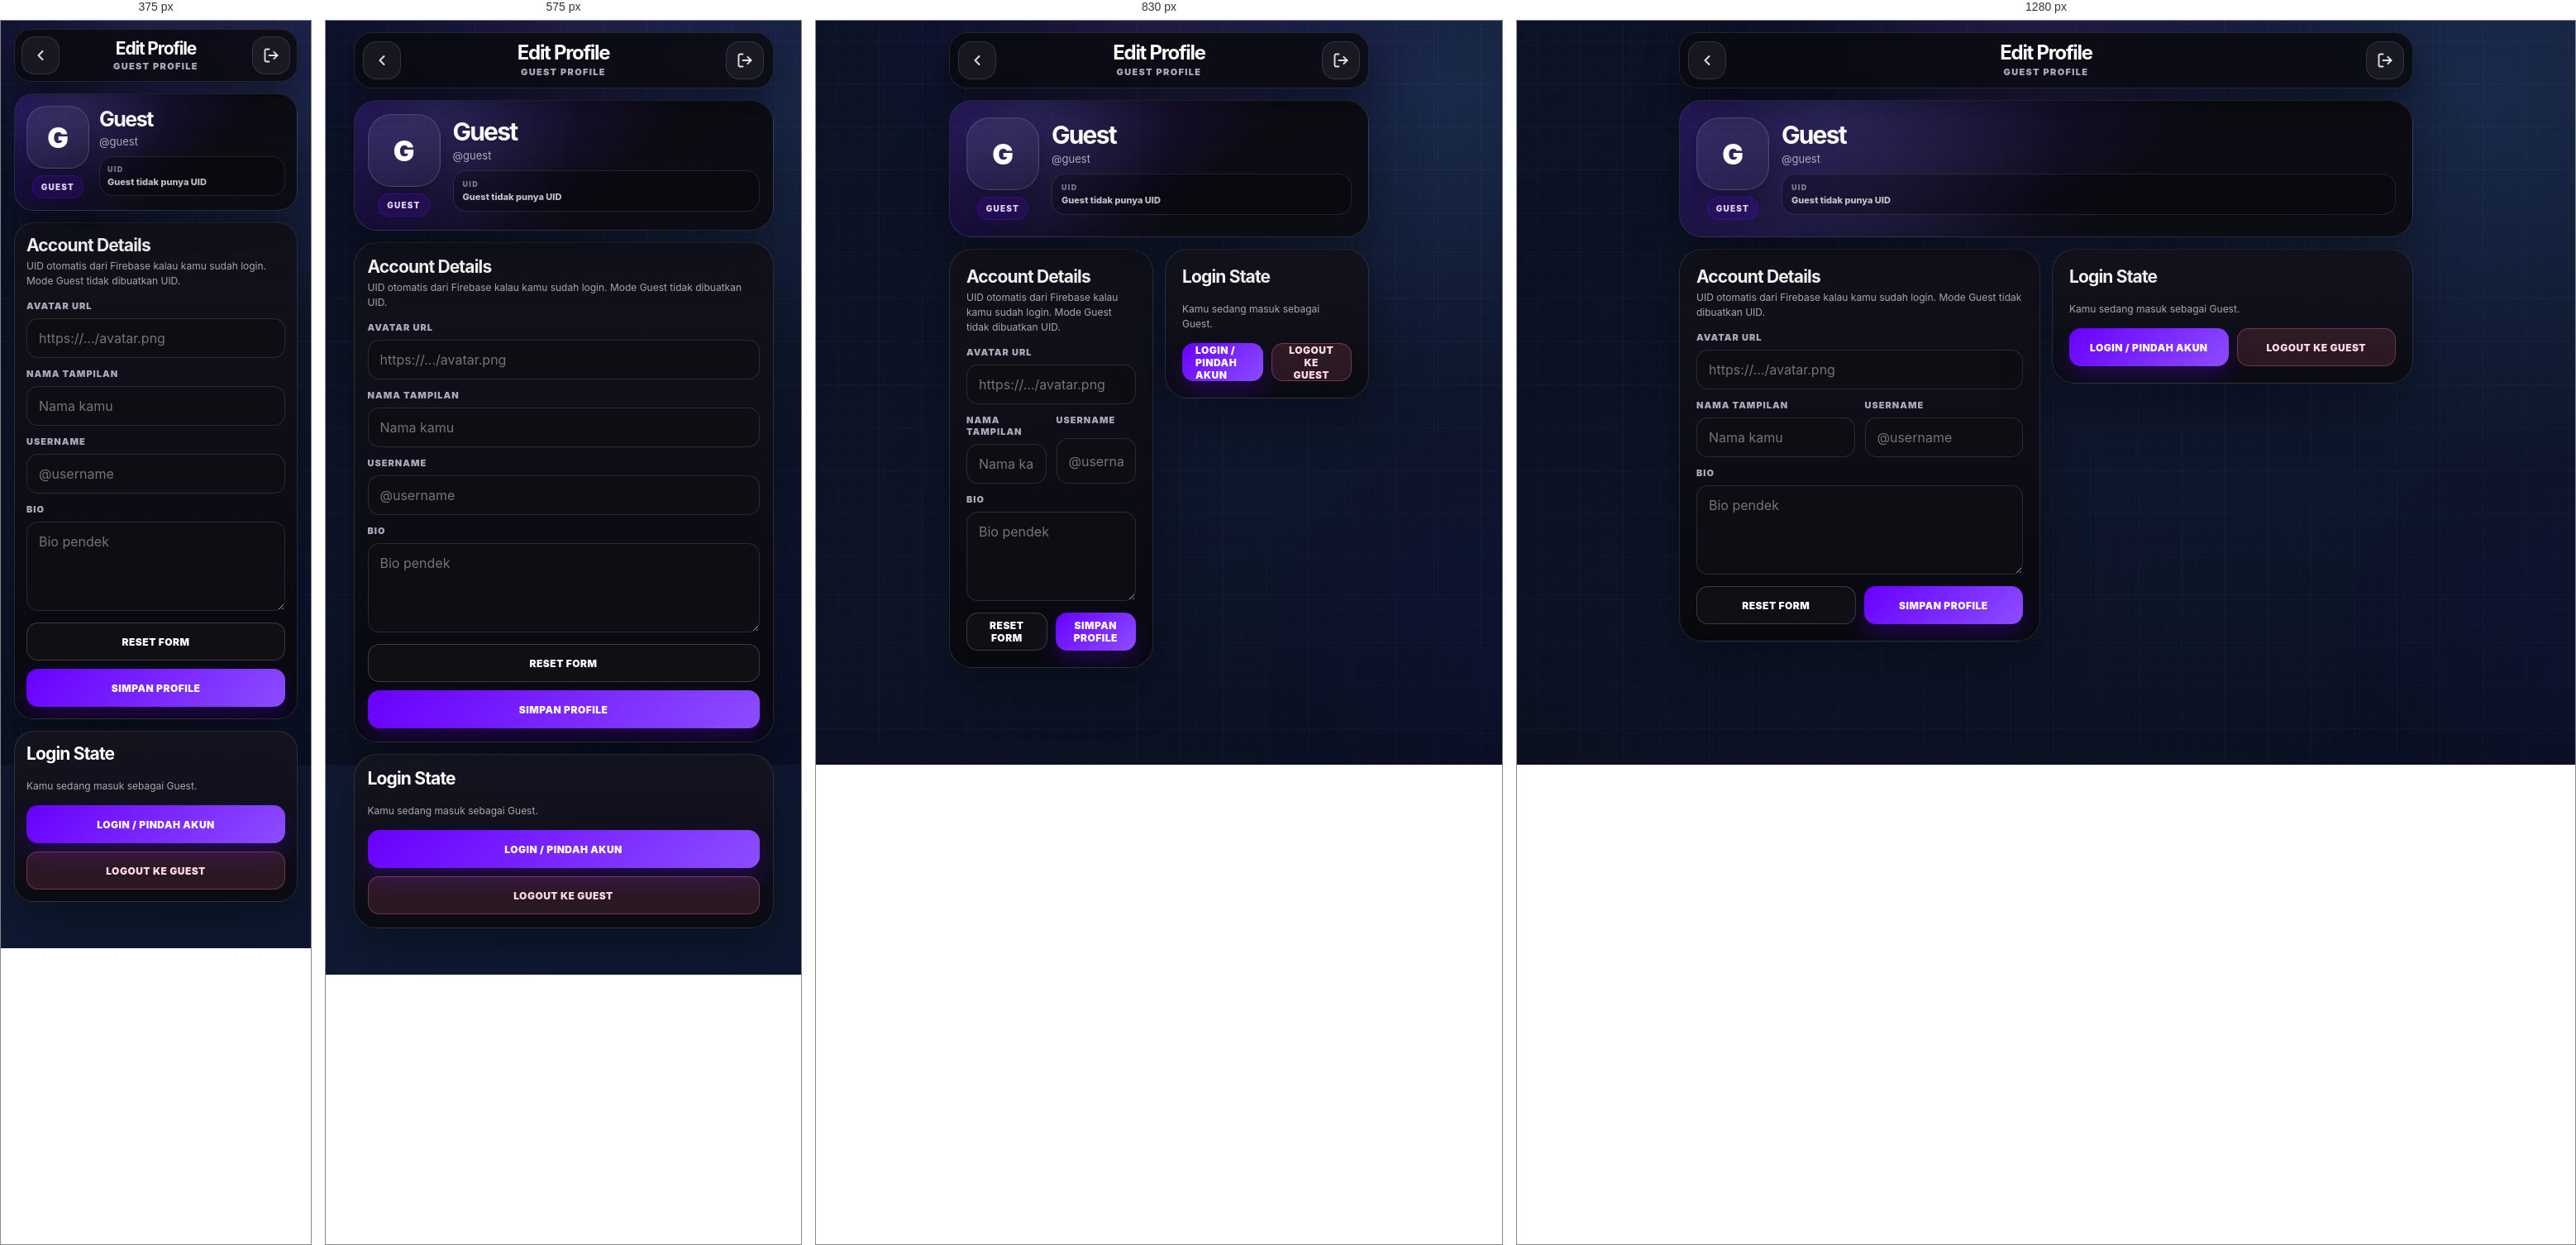
Rendered at 375 px, 575 px, 830 px and 1280 px, left to right.

<!-- file: profile.html -->
<!DOCTYPE html>
<html lang="id">
<head>
  <meta charset="UTF-8">
  <meta name="viewport" content="width=device-width, initial-scale=1.0, maximum-scale=1.0, user-scalable=no, viewport-fit=cover">
  <meta name="theme-color" content="#05050a">
  <title>GameDex Profile</title>
  <link rel="stylesheet" href="../assets/css/base.css">
  <link rel="stylesheet" href="../assets/css/profile.css">
  <script src="../config/app.config.js"></script>
  <script src="../config/firebase.config.js"></script>
  <script src="../config/rest.config.js"></script>
  <script src="../assets/js/core.js"></script>
  <script src="../assets/js/firebase-adapter.js"></script>
</head>
<body data-page="Profile">
  <div class="app-bg" aria-hidden="true"></div>
  <div class="stars-twinkle" aria-hidden="true"></div>
  <div class="fx-glow" aria-hidden="true"></div>

  <main class="profile-shell">
    <section class="container profile-container">
      <header class="profile-top">
        <a class="btn btn-ghost btn-icon" href="home.html" aria-label="Kembali">
          <svg viewBox="0 0 24 24" fill="none" stroke="currentColor" stroke-width="2.4" stroke-linecap="round" stroke-linejoin="round"><path d="M15 18l-6-6 6-6"/></svg>
        </a>
        <div class="profile-title">
          <h1>Edit Profile</h1>
          <p id="profileModeText">Guest Profile</p>
        </div>
        <button class="btn btn-ghost btn-icon" type="button" onclick="logoutProfile()" id="topLogoutBtn" aria-label="Logout">
          <svg viewBox="0 0 24 24" fill="none" stroke="currentColor" stroke-width="2.3" stroke-linecap="round" stroke-linejoin="round"><path d="M9 21H5a2 2 0 0 1-2-2V5a2 2 0 0 1 2-2h4"/><path d="M16 17l5-5-5-5"/><path d="M21 12H9"/></svg>
        </button>
      </header>

      <section class="profile-card hero-card">
        <div class="profile-avatar-wrap">
          <button class="profile-avatar" type="button" onclick="document.getElementById('avatarFile').click()" aria-label="Ganti avatar" id="avatarPreview">
            <span class="initial">G</span>
          </button>
          <span class="chip" id="loginBadge">Guest</span>
        </div>
        <div class="hero-info">
          <h2 id="displayNamePreview">Guest</h2>
          <p id="displayUsernamePreview">@guest</p>
          <div class="uid-box" id="uidBox">
            <span>UID</span>
            <b id="uidText">Guest tidak punya UID</b>
          </div>
        </div>
      </section>

      <section class="profile-card">
        <div class="card-headline">
          <div>
            <h2>Account Details</h2>
            <p>UID otomatis dari Firebase kalau kamu sudah login. Mode Guest tidak dibuatkan UID.</p>
          </div>
        </div>

        <input class="hidden" id="avatarFile" type="file" accept="image/png,image/jpeg,image/webp" onchange="pickProfileAvatar(this)">
        <div class="form-grid">
          <div class="field full-field">
            <label class="label">Avatar URL</label>
            <input class="input" id="avatarUrl" placeholder="https://.../avatar.png">
          </div>
          <div class="field">
            <label class="label">Nama Tampilan</label>
            <input class="input" id="nameInput" maxlength="28" placeholder="Nama kamu">
          </div>
          <div class="field">
            <label class="label">Username</label>
            <input class="input" id="usernameInput" maxlength="28" placeholder="@username">
          </div>
          <div class="field full-field">
            <label class="label">Bio</label>
            <textarea class="input" id="bioInput" rows="4" maxlength="160" placeholder="Bio pendek"></textarea>
          </div>
        </div>

        <div class="profile-actions">
          <button class="btn btn-dark" type="button" onclick="resetProfileForm()">RESET FORM</button>
          <button class="btn btn-purple" type="button" onclick="saveProfilePage()">SIMPAN PROFILE</button>
        </div>
      </section>

      <section class="profile-card account-state-card">
        <h2>Login State</h2>
        <p id="loginStateText">Kamu sedang masuk sebagai Guest.</p>
        <div class="profile-actions">
          <a class="btn btn-purple" href="login.html" id="loginSwitchBtn">LOGIN / PINDAH AKUN</a>
          <button class="btn btn-danger" type="button" onclick="logoutProfile()" id="logoutBtn">LOGOUT KE GUEST</button>
        </div>
      </section>
    </section>
  </main>

  <div class="toast" id="toast"></div>
  <script src="../assets/js/boot.js"></script>
  <script src="../assets/js/profile.js"></script>
</body>
</html>


/* @media block from base.css */
@media (min-width: 900px) {
  .container {
    width: min(100%, 1120px);
  }
}

/* @media block from profile.css */
@media(max-width:390px) {
  .profile-shell {
    padding-top:10px
  }
  .profile-top {
    border-radius:20px;
    padding:8px
  }
  .profile-title h1 {
    font-size:21px
  }
  .profile-card {
    border-radius:24px;
    padding:14px
  }
  .hero-card {
    gap:12px
  }
  .profile-avatar {
    width:76px;
    height:76px;
    border-radius:24px
  }
  .hero-info h2 {
    font-size:25px
  }
  .uid-box {
    padding:9px
  }

}

/* @media block from profile.css */
@media(min-width:760px) {
  .profile-container {
    grid-template-columns:1fr 1fr;
    max-width:920px
  }
  .profile-top,.hero-card {
    grid-column:1/-1
  }
  .profile-card {
    padding:20px
  }
  .form-grid {
    grid-template-columns:repeat(2,1fr)
  }
  .full-field {
    grid-column:1/-1
  }
  .profile-actions {
    grid-template-columns:1fr 1fr
  }
  .account-state-card {
    align-self:start
  }

}